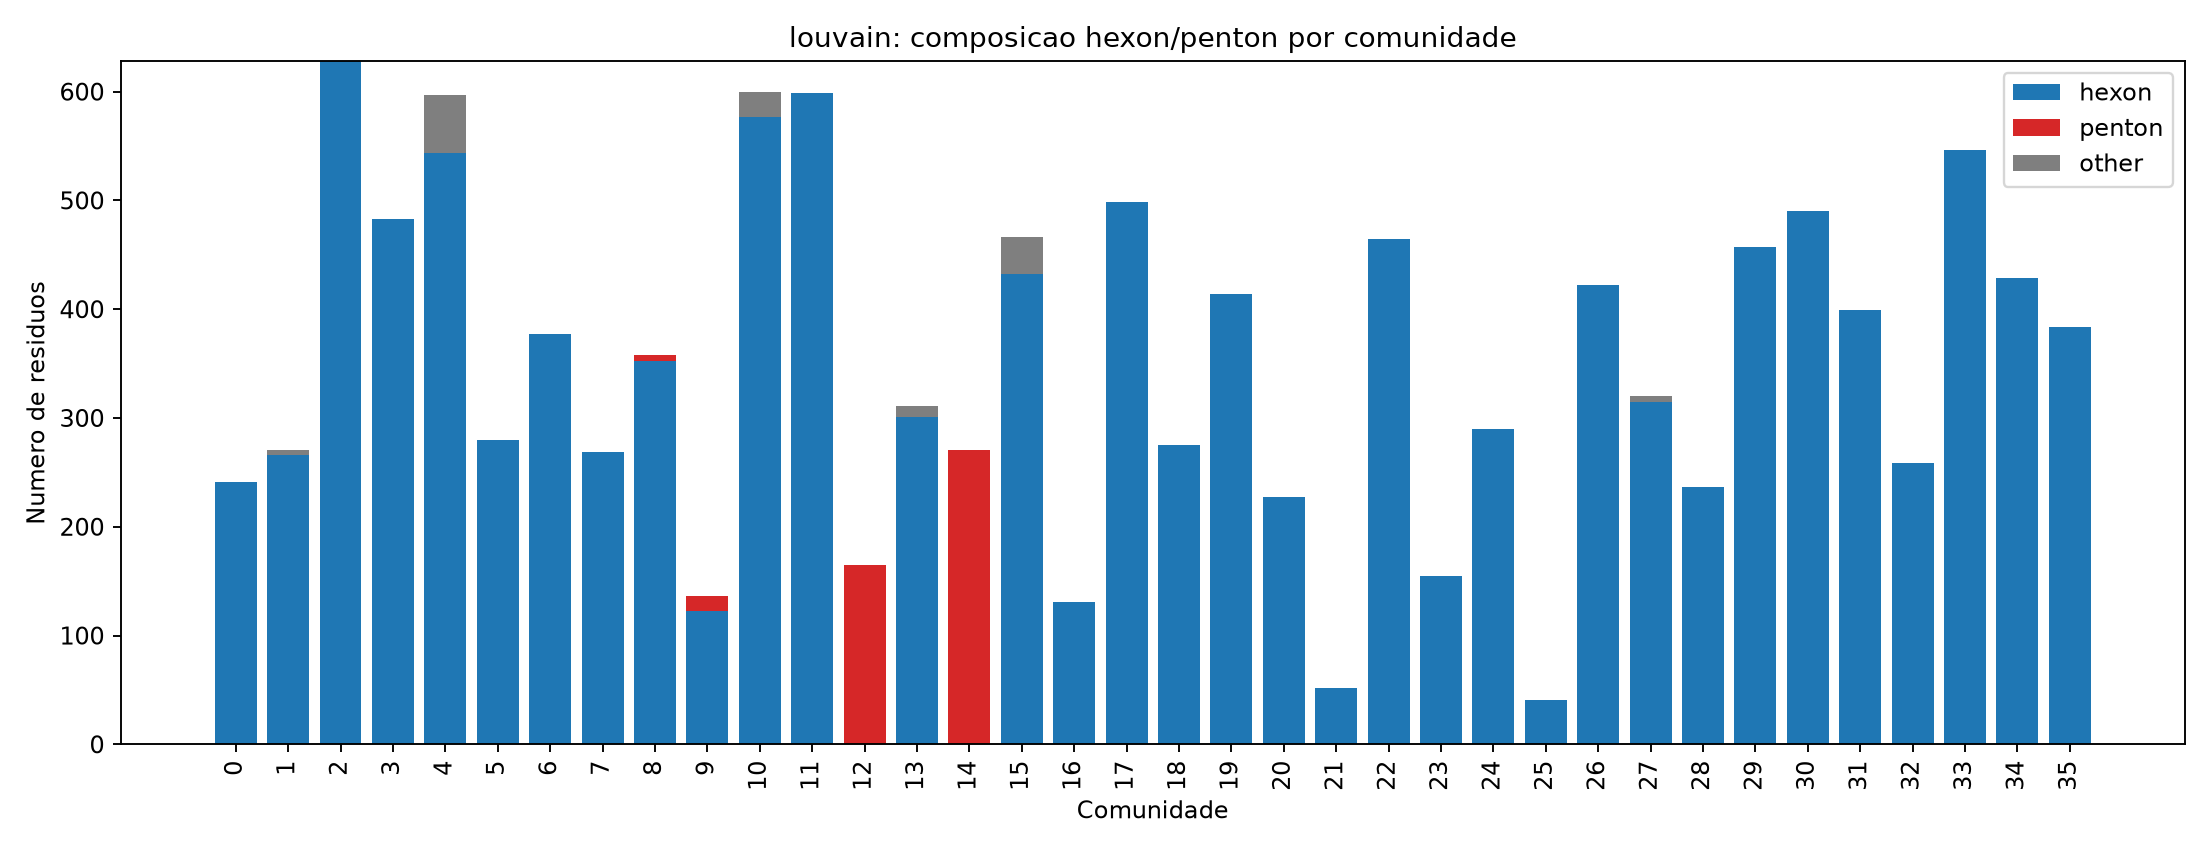

The file beside this chart, header and first rows:
community, hexon, penton, other, total
0, 241, 0, 0, 241
1, 266, 0, 5, 271
2, 628, 0, 0, 628
3, 483, 0, 0, 483
4, 544, 0, 53, 597
5, 280, 0, 0, 280
6, 377, 0, 0, 377
7, 269, 0, 0, 269
8, 352, 6, 0, 358
9, 123, 13, 0, 136
10, 577, 0, 23, 600
11, 599, 0, 0, 599
12, 0, 165, 0, 165
13, 301, 0, 10, 311
14, 0, 271, 0, 271
15, 432, 0, 34, 466
16, 131, 0, 0, 131
17, 499, 0, 0, 499
18, 275, 0, 0, 275
19, 414, 0, 0, 414
20, 227, 0, 0, 227
21, 52, 0, 0, 52
22, 465, 0, 0, 465
23, 155, 0, 0, 155
24, 290, 0, 0, 290
25, 41, 0, 0, 41
26, 422, 0, 0, 422
27, 315, 0, 5, 320
28, 237, 0, 0, 237
29, 457, 0, 0, 457
30, 490, 0, 0, 490
31, 399, 0, 0, 399
32, 259, 0, 0, 259
33, 546, 0, 0, 546
34, 429, 0, 0, 429
35, 384, 0, 0, 384
